Run: headless pygame with SDL's dummy video driver; simulated clock (each Clock.tick advances the game by its frame time, no real sleeping); random seed 0; keys injected as events and as key.get_pressed() state; no mouse input.
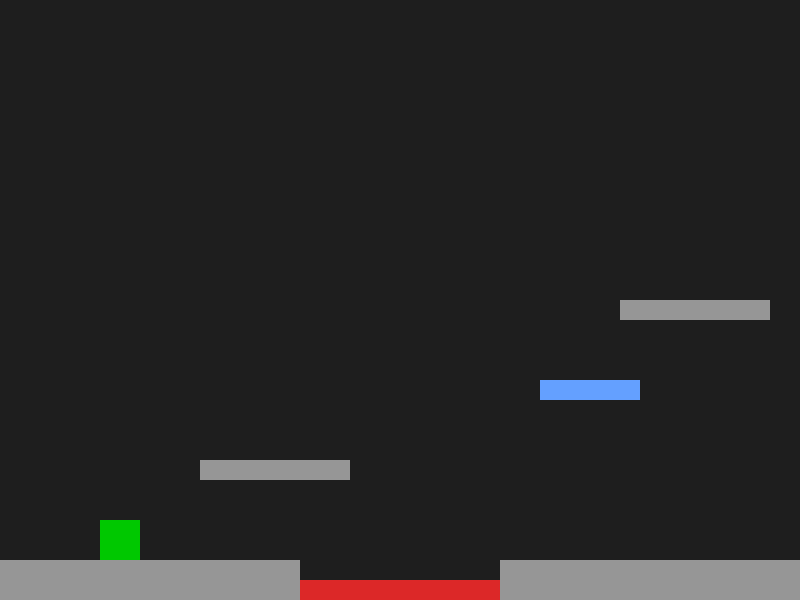
Frame 1 of 4 · flips 1–60 · no input
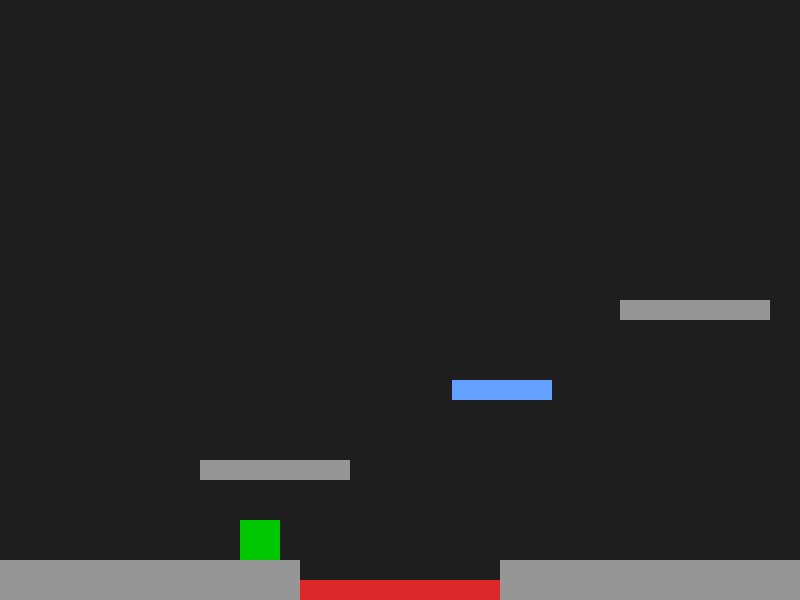
Frame 2 of 4 · flips 61–180 · tapped SPACE, RETURN · held RIGHT (→), D
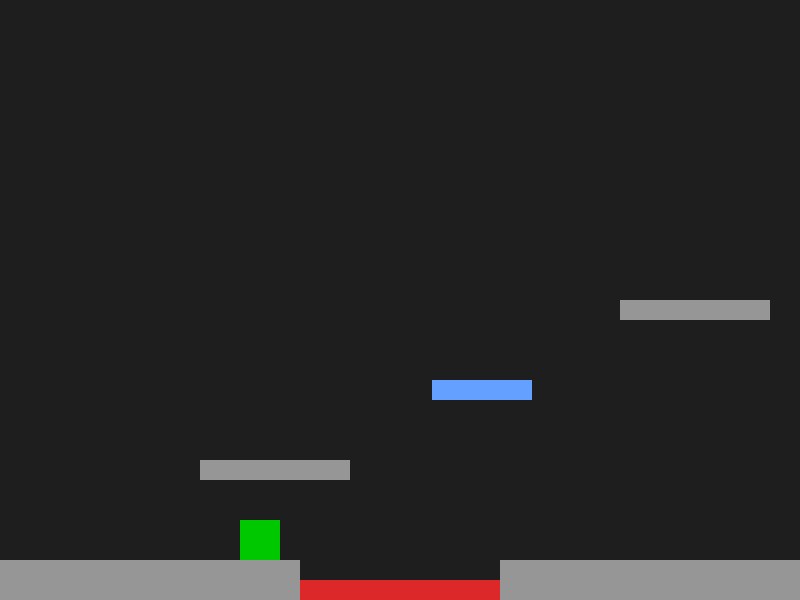
Frame 3 of 4 · flips 181–300 · held DOWN (↓), S
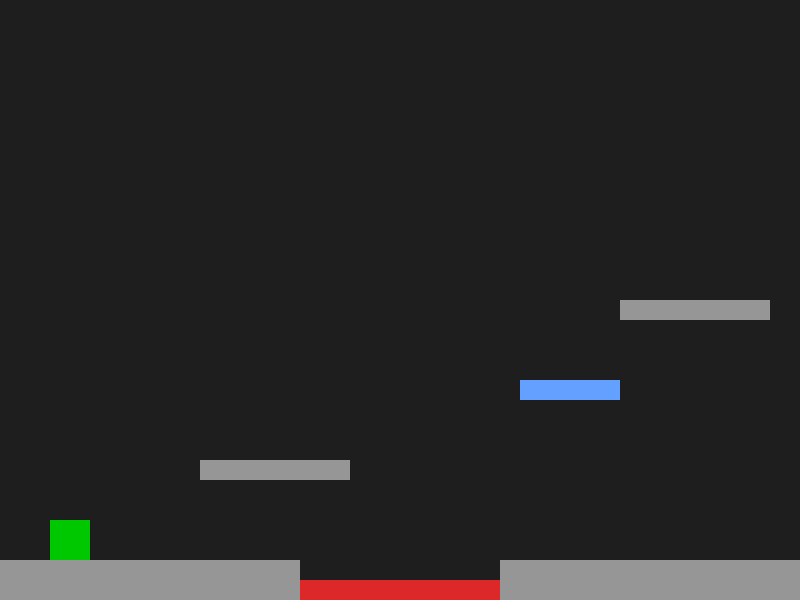
Frame 4 of 4 · flips 301–420 · held LEFT (←), A, UP (↑), W

The pygame program that drew these frames:

import pygame  # bring in the Pygame library

pygame.init()  # start up Pygame's internal systems

screen = pygame.display.set_mode((800, 600))  # create the game window (width, height)
pygame.display.set_caption("Obby Game")  # set the window title
clock = pygame.time.Clock()  # helps control game speed (frames per second)

# where the player starts and respawns
spawn_x, spawn_y = 100, 500

# player's position and size (x, y, width, height)
player = pygame.Rect(spawn_x, spawn_y, 40, 40)
speed = 5  # how many pixels the player moves per frame

velocity_y = 0  # vertical speed (how fast player is moving up/down)
gravity = 0.8  # how much velocity_y increases each frame (pulls player down)
jump_strength = -15  # negative = upward (pygame's y-axis goes down as positive)
on_ground = False  # tracks if player is touching the "floor"

# static platforms (x, y, width, height)
platforms = [
    pygame.Rect(0, 560, 300, 40),     # floor, left part
    pygame.Rect(500, 560, 300, 40),   # floor, right part
    pygame.Rect(200, 460, 150, 20),   # first step
    pygame.Rect(620, 300, 150, 20),   # third step
]

# moving platforms: each one is a dictionary storing its shape + movement info
moving_platforms = [
    {"rect": pygame.Rect(420, 380, 100, 20), "speed": 2, "left": 400, "right": 660},
]

# kill bricks: touching these sends you back to spawn
lava = [
    pygame.Rect(300, 580, 200, 20),   # lava in the gap of the floor
]

def respawn():
    """Put the player back at the start and stop any movement."""
    global velocity_y
    player.x, player.y = spawn_x, spawn_y
    velocity_y = 0


running = True
while running:  # the game loop - repeats until we close the window
    for event in pygame.event.get():  # check for things like clicks, key presses
        if event.type == pygame.QUIT:  # if the X button was clicked
            running = False  # stop the loop

    keys = pygame.key.get_pressed()  # check which keys are currently held down
    if keys[pygame.K_LEFT]:
        player.x -= speed
    if keys[pygame.K_RIGHT]:
        player.x += speed
    if keys[pygame.K_SPACE] and on_ground:
        velocity_y = jump_strength  # jump! only if standing on ground
        on_ground = False

    velocity_y += gravity  # gravity keeps pulling player down every frame
    player.y += int(velocity_y)  # apply vertical movement
    
    # move the moving platforms back and forth
    for mp in moving_platforms:
        standing_on_it = (
            player.bottom == mp["rect"].top
            and player.right > mp["rect"].left
            and player.left < mp["rect"].right
        )
        mp["rect"].x += mp["speed"]

        if standing_on_it:
            player.x += mp["speed"]  # NEW: carry the player along with it
            
        if mp["rect"].left < mp["left"] or mp["rect"].right > mp["right"]:
            mp["speed"] *= -1  # reverse direction at the edges

    # check each platform to see if we landed on it
    on_ground = False
    all_platforms = platforms + [mp["rect"] for mp in moving_platforms]
    for platform in all_platforms:
        if player.colliderect(platform) and velocity_y >= 0:
            player.bottom = platform.top  # sit on top of the platform
            velocity_y = 0
            on_ground = True

    # check lava: touching it means respawn
    for brick in lava:
        if player.colliderect(brick):
            respawn()

    # also respawn if the player falls off the bottom of the screen
    if player.top > 600:
        respawn()
    
    screen.fill((30, 30, 30))  # clear screen each frame (dark gray background)
    for platform in platforms:
        pygame.draw.rect(screen, (150, 150, 150), platform)  # draw platforms in gray
    for mp in moving_platforms:
        pygame.draw.rect(screen, (100, 160, 255), mp["rect"])  # moving platforms in blue
    for brick in lava:
        pygame.draw.rect(screen, (220, 40, 40), brick)  # draw lava in red
    pygame.draw.rect(screen, (0, 200, 0), player)  # draw player as a green square
    pygame.display.flip()  # show everything we just drew

    clock.tick(60)  # limit the loop to 60 times per second

pygame.quit()  # shut down Pygame cleanly


    
